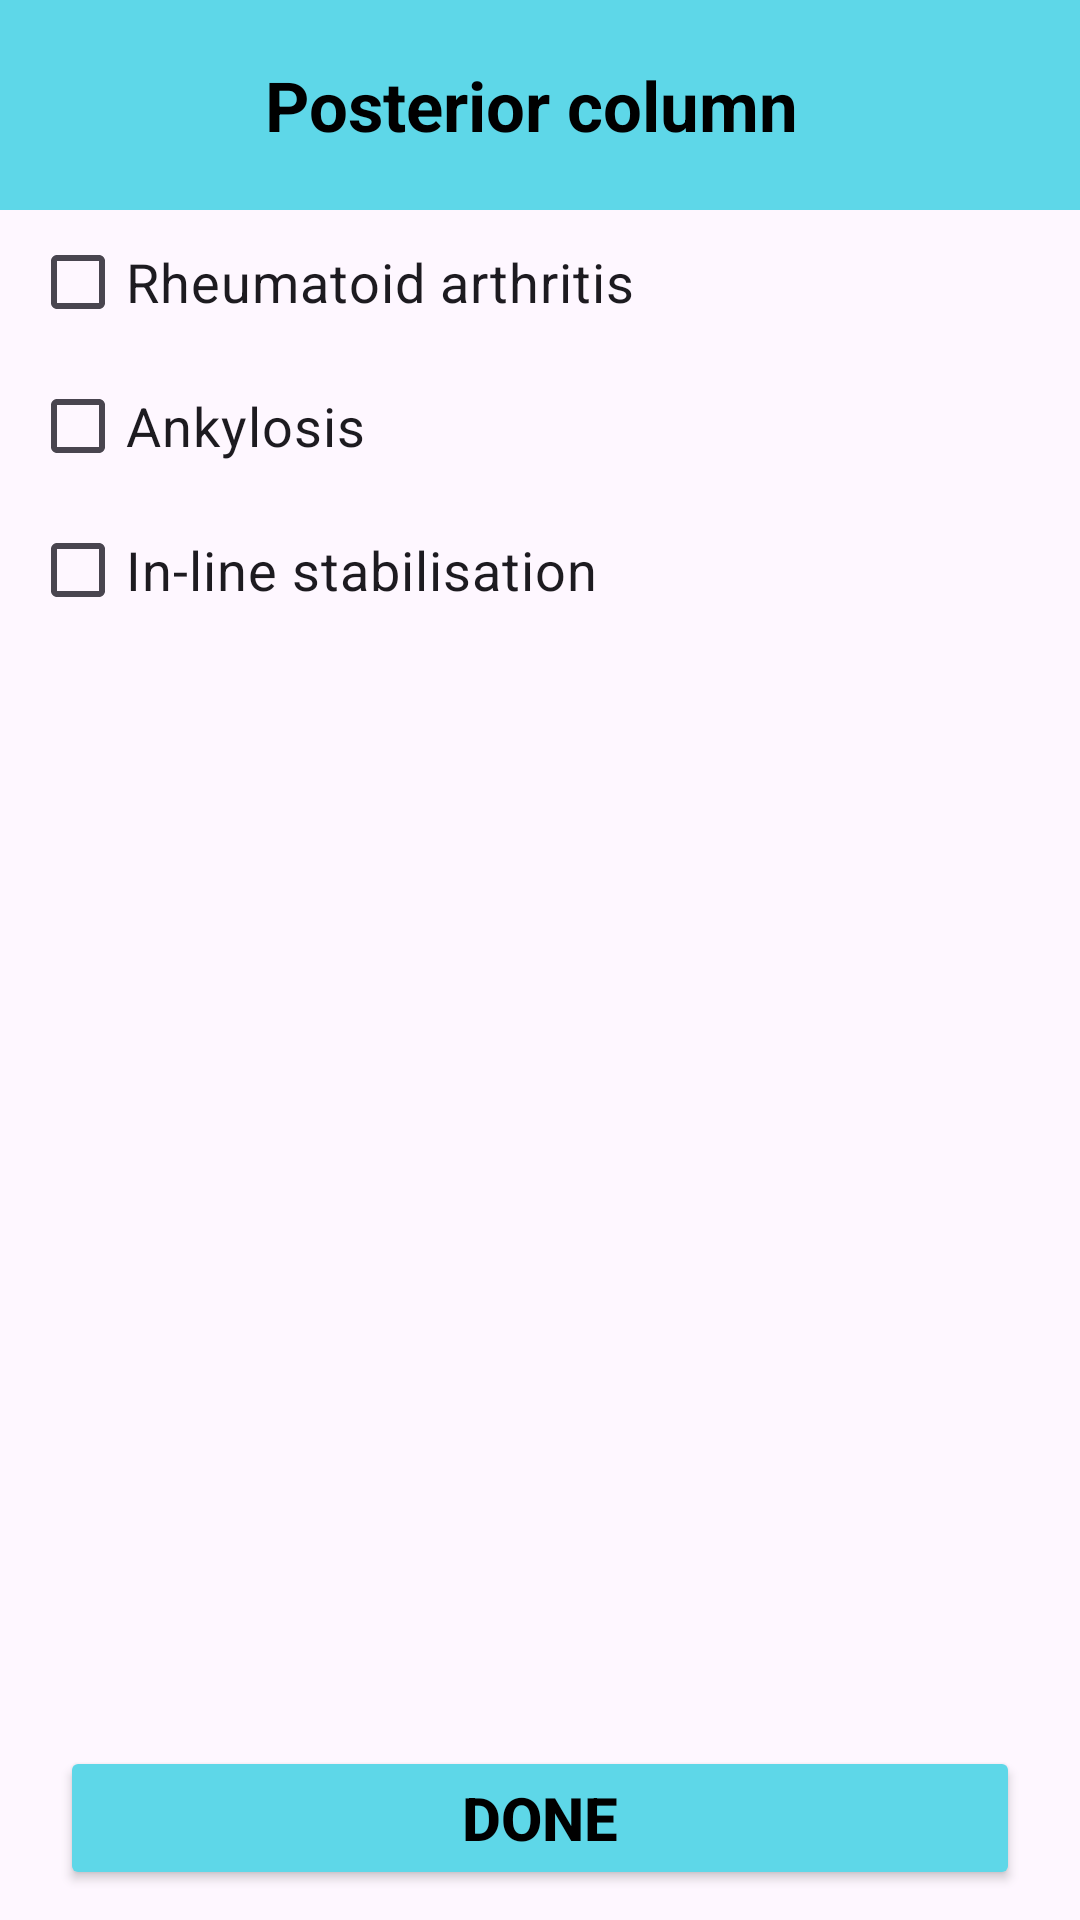

Android layout source for this screen:
<!-- AndroidManifest.xml: application theme Theme.LastApp -->
<!-- res/layout/activity_posterior.xml -->
<?xml version="1.0" encoding="utf-8"?>
<LinearLayout
    xmlns:android="http://schemas.android.com/apk/res/android"
    xmlns:app="http://schemas.android.com/apk/res-auto"
    xmlns:tools="http://schemas.android.com/tools"
    android:layout_width="match_parent"
    android:layout_height="match_parent"
    android:orientation="vertical"
    tools:context="com.simats.airwayanesthesia.anterior">

    
    <LinearLayout
        android:layout_width="match_parent"
        android:layout_height="70dp"
        android:orientation="vertical"
        android:gravity="center"
        android:background="#5ED7E8">

        <TextView
            android:layout_width="wrap_content"
            android:layout_height="wrap_content"
            android:textSize="23dp"
            android:textStyle="bold"
            android:textColor="@color/black"
            android:text="Posterior column " />
    </LinearLayout>

    
    <LinearLayout
        android:layout_width="match_parent"
        android:layout_height="wrap_content"
        android:orientation="vertical"
        android:gravity="left">

        
        <CheckBox
            android:id="@+id/cb11"
            android:layout_width="wrap_content"
            android:layout_height="wrap_content"
            android:textSize="18dp"
            android:layout_marginLeft="10dp"
            android:text="Rheumatoid arthritis" />

        
        <CheckBox
            android:id="@+id/cb1"
            android:layout_width="wrap_content"
            android:layout_height="wrap_content"
            android:textSize="18dp"
            android:layout_marginLeft="10dp"
            android:text="Ankylosis" />

        
        <CheckBox
            android:id="@+id/cb2"
            android:layout_marginLeft="10dp"
            android:textSize="18dp"
            android:layout_width="wrap_content"
            android:layout_height="wrap_content"
            android:text="In-line stabilisation" />
        <View
            android:layout_width="match_parent"
            android:layout_height="0dp"
            android:layout_weight="1" />

        
        <Button
            android:id="@+id/bn13"
            android:layout_width="match_parent"
            android:layout_height="wrap_content"
            android:textColor="@color/black"
            android:text="Done"
            android:textSize="20dp"
            android:layout_marginTop="10dp"
            android:textStyle="bold"
            android:backgroundTint="#5ED7E8"
            android:layout_marginBottom="10dp"
            android:layout_marginRight="20dp"
            android:layout_marginLeft="20dp" />



    </LinearLayout>

    

</LinearLayout>
<!-- resources referenced by this layout -->
<resources>
  <color name="black">#FF000000</color>
  <style name="Theme.LastApp" parent="Base.Theme.LastApp" />
  <style name="Base.Theme.LastApp" parent="Theme.Material3.DayNight.NoActionBar">
          
          
          <item name="android:windowDisablePreview">true</item>
          <item name="android:windowContentOverlay">@null</item>
          <item name="android:backgroundDimEnabled">false</item>
          <item name="android:windowFullscreen">true</item>
      </style>
</resources>
